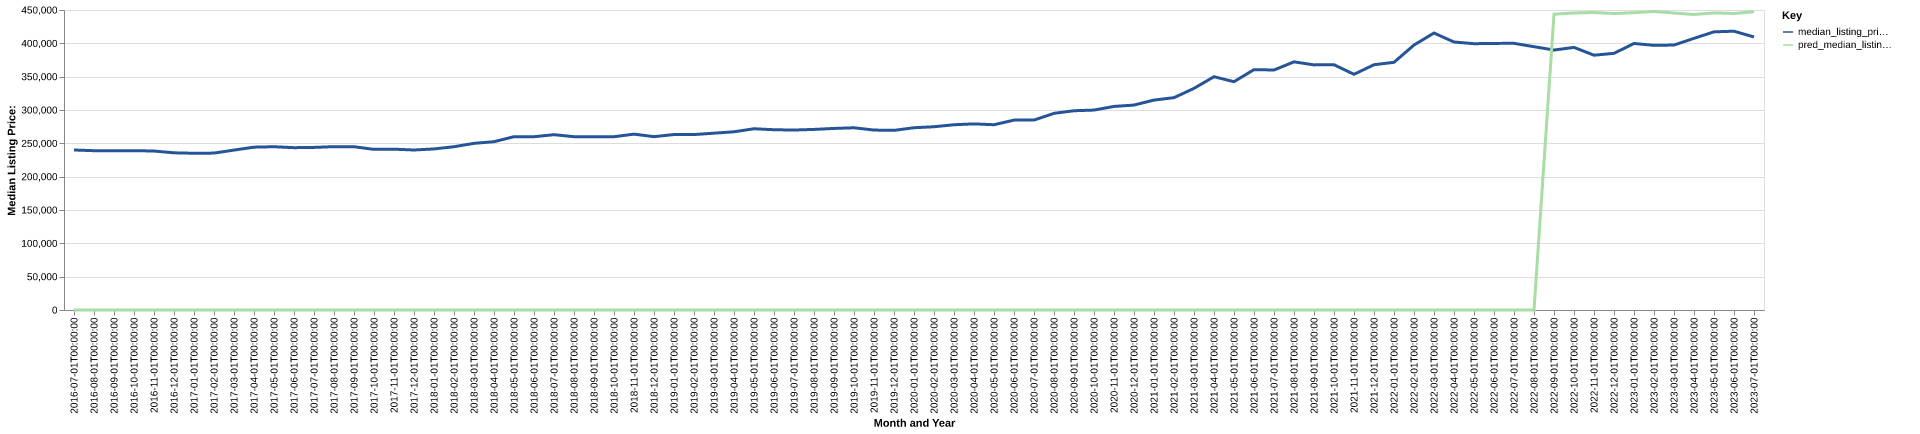

The data file committed next to this chart (first rows):
date, time_idx, median_listing_price, thirty_year_interest_rate_five, month, county_name, active_listing_count, median_days_on_market, pred_median_listing_price, month_year
2016-07-01, 0, 240000, 3.72, 7, Dover, DE, 1204, 75.0, 0, Jul-2016
2016-08-01, 1, 238975, 3.73, 8, Dover, DE, 1203, 81.0, 0, Aug-2016
2016-09-01, 2, 238975, 3.66, 9, Dover, DE, 1193, 82.0, 0, Sep-2016
2016-10-01, 3, 239000, 3.64, 10, Dover, DE, 1186, 78.0, 0, Oct-2016
2016-11-01, 4, 238464, 3.66, 11, Dover, DE, 1162, 79.0, 0, Nov-2016
2016-12-01, 5, 235780, 3.48, 12, Dover, DE, 1103, 86.0, 0, Dec-2016
2017-01-01, 6, 235092, 3.45, 1, Dover, DE, 1032, 109.0, 0, Jan-2017
2017-02-01, 7, 235348, 3.5, 2, Dover, DE, 1048, 107.0, 0, Feb-2017
2017-03-01, 8, 239900, 3.52, 3, Dover, DE, 1048, 94.0, 0, Mar-2017
2017-04-01, 9, 244250, 4.03, 4, Dover, DE, 1080, 75.0, 0, Apr-2017
2017-05-01, 10, 244900, 4.32, 5, Dover, DE, 1098, 80.0, 0, May-2017
2017-06-01, 11, 243496, 4.2, 6, Dover, DE, 1092, 82.0, 0, Jun-2017
2017-07-01, 12, 243900, 4.19, 7, Dover, DE, 1090, 80.0, 0, Jul-2017
2017-08-01, 13, 245000, 4.3, 8, Dover, DE, 1027, 84.0, 0, Aug-2017
2017-09-01, 14, 244900, 4.1, 9, Dover, DE, 1030, 82.0, 0, Sep-2017
2017-10-01, 15, 240950, 4.05, 10, Dover, DE, 1009, 81.0, 0, Oct-2017
2017-11-01, 16, 241245, 3.94, 11, Dover, DE, 970.0, 79.0, 0, Nov-2017
2017-12-01, 17, 240000, 4.03, 12, Dover, DE, 896.0, 95.0, 0, Dec-2017
2018-01-01, 18, 241600, 3.93, 1, Dover, DE, 840.0, 97.0, 0, Jan-2018
2018-02-01, 19, 244925, 3.83, 2, Dover, DE, 813.0, 88.0, 0, Feb-2018
2018-03-01, 20, 249988, 3.94, 3, Dover, DE, 805.0, 67.0, 0, Mar-2018
2018-04-01, 21, 252450, 3.95, 4, Dover, DE, 858.0, 64.0, 0, Apr-2018
2018-05-01, 22, 259950, 3.99, 5, Dover, DE, 858.0, 61.0, 0, May-2018
2018-06-01, 23, 259900, 4.15, 6, Dover, DE, 939.0, 64.0, 0, Jun-2018
2018-07-01, 24, 262975, 4.4, 7, Dover, DE, 957.0, 66.0, 0, Jul-2018
2018-08-01, 25, 259950, 4.46, 8, Dover, DE, 971.0, 69.0, 0, Aug-2018
2018-09-01, 26, 259900, 4.58, 9, Dover, DE, 948.0, 75.0, 0, Sep-2018
2018-10-01, 27, 259900, 4.66, 10, Dover, DE, 958.0, 77.0, 0, Oct-2018
2018-11-01, 28, 263800, 4.62, 11, Dover, DE, 917.0, 82.0, 0, Nov-2018
2018-12-01, 29, 260000, 4.54, 12, Dover, DE, 809.0, 95.0, 0, Dec-2018
2019-01-01, 30, 263200, 4.6, 1, Dover, DE, 728.0, 97.0, 0, Jan-2019
2019-02-01, 31, 263173, 4.72, 2, Dover, DE, 698.0, 102.0, 0, Feb-2019
2019-03-01, 32, 265233, 4.9, 3, Dover, DE, 720.0, 85.0, 0, Mar-2019
2019-04-01, 33, 267318, 4.94, 4, Dover, DE, 738.0, 65.0, 0, Apr-2019
2019-05-01, 34, 271868, 4.75, 5, Dover, DE, 744.0, 59.0, 0, May-2019
2019-06-01, 35, 270388, 4.51, 6, Dover, DE, 740.0, 64.0, 0, Jun-2019
2019-07-01, 36, 269950, 4.41, 7, Dover, DE, 745.0, 67.0, 0, Jul-2019
2019-08-01, 37, 270882, 4.41, 8, Dover, DE, 738.0, 68.0, 0, Aug-2019
2019-09-01, 38, 272355, 4.2, 9, Dover, DE, 715.0, 68.0, 0, Sep-2019
2019-10-01, 39, 273337, 4.14, 10, Dover, DE, 694.0, 70.0, 0, Oct-2019
2019-11-01, 40, 269900, 3.84, 11, Dover, DE, 679.0, 74.0, 0, Nov-2019
2019-12-01, 41, 269450, 3.81, 12, Dover, DE, 631.0, 83.0, 0, Dec-2019
2020-01-01, 42, 273400, 3.75, 1, Dover, DE, 590.0, 82.0, 0, Jan-2020
2020-02-01, 43, 274900, 3.73, 2, Dover, DE, 567.0, 65.0, 0, Feb-2020
2020-03-01, 44, 277900, 3.78, 3, Dover, DE, 547.0, 53.0, 0, Mar-2020
2020-04-01, 45, 279173, 3.75, 4, Dover, DE, 509.0, 60.0, 0, Apr-2020
2020-05-01, 46, 277900, 3.74, 5, Dover, DE, 499.0, 60.0, 0, May-2020
2020-06-01, 47, 284823, 3.72, 6, Dover, DE, 465.0, 49.0, 0, Jun-2020
2020-07-01, 48, 284900, 3.49, 7, Dover, DE, 477.0, 38.0, 0, Jul-2020
2020-08-01, 49, 295000, 3.65, 8, Dover, DE, 421.0, 42.0, 0, Aug-2020
2020-09-01, 50, 298900, 3.33, 9, Dover, DE, 383.0, 53.0, 0, Sep-2020
2020-10-01, 51, 299900, 3.28, 10, Dover, DE, 376.0, 55.0, 0, Oct-2020
2020-11-01, 52, 305350, 3.21, 11, Dover, DE, 354.0, 51.0, 0, Nov-2020
2020-12-01, 53, 307400, 3.07, 12, Dover, DE, 331.0, 55.0, 0, Dec-2020
2021-01-01, 54, 314900, 2.99, 1, Dover, DE, 232.0, 63.0, 0, Jan-2021
2021-02-01, 55, 318494, 2.93, 2, Dover, DE, 233.0, 44.0, 0, Feb-2021
2021-03-01, 56, 332450, 2.88, 3, Dover, DE, 201.0, 48.0, 0, Mar-2021
2021-04-01, 57, 349925, 2.84, 4, Dover, DE, 220.0, 43.0, 0, Apr-2021
2021-05-01, 58, 342450, 2.71, 5, Dover, DE, 195.0, 34.0, 0, May-2021
2021-06-01, 59, 360549, 2.79, 6, Dover, DE, 254.0, 38.0, 0, Jun-2021
... 25 more rows
